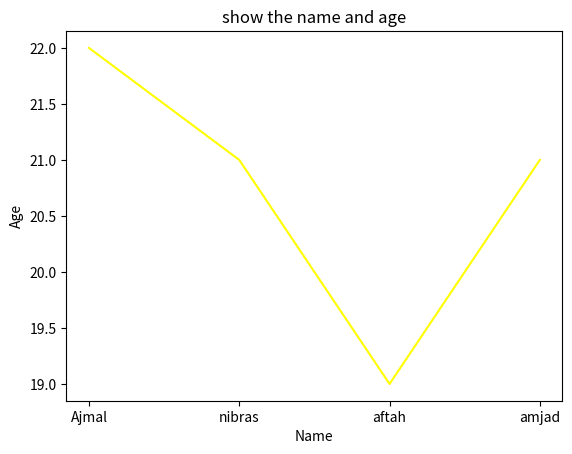

Python code for this plot:
import matplotlib.pyplot as plt

#draw a graph

x=['Ajmal','nibras','aftah','amjad']
y=[22,21,19,21]
plt.plot(x,y,c='yellow')
plt.title('show the name and age')
plt.xlabel('Name')
plt.ylabel('Age')
plt.show()